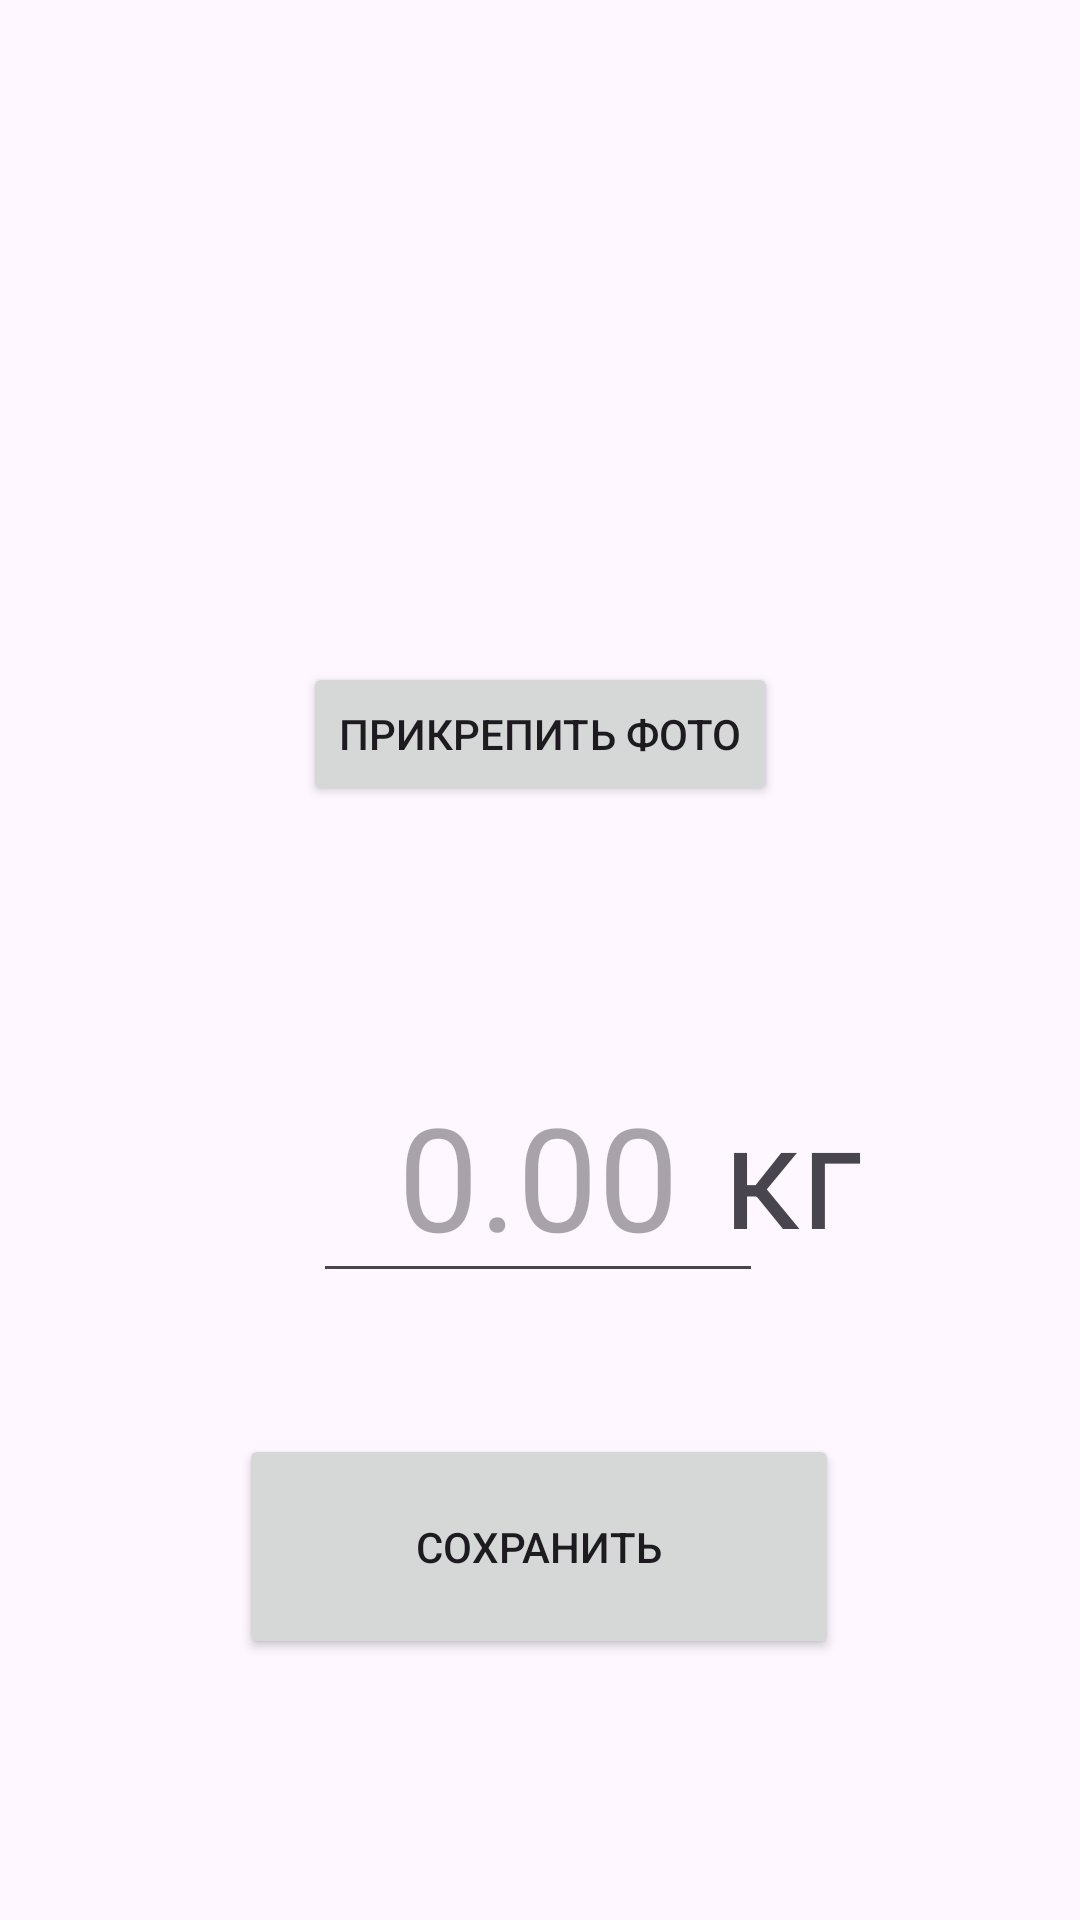

The Android layout XML behind this screen, and the referenced resources:
<!-- AndroidManifest.xml: application theme Theme.MuscleTruth -->
<!-- res/layout/activity_add_weighting.xml -->
<?xml version="1.0" encoding="utf-8"?>
<androidx.constraintlayout.widget.ConstraintLayout xmlns:android="http://schemas.android.com/apk/res/android"
    xmlns:app="http://schemas.android.com/apk/res-auto"
    xmlns:tools="http://schemas.android.com/tools"
    android:id="@+id/main"
    android:layout_width="match_parent"
    android:layout_height="match_parent"
    tools:context=".AddWeightingActivity">

    <EditText
        android:id="@+id/add_weighting_et_result"
        android:layout_width="150sp"
        android:layout_height="wrap_content"
        android:ems="10"
        android:hint="0.00"
        android:inputType="numberDecimal"
        android:textAlignment="center"
        android:textSize="48sp"
        app:layout_constraintBottom_toBottomOf="parent"
        app:layout_constraintEnd_toEndOf="parent"
        app:layout_constraintHorizontal_bias="0.497"
        app:layout_constraintStart_toStartOf="parent"
        app:layout_constraintTop_toTopOf="parent"
        app:layout_constraintVertical_bias="0.626" />

    <Button
        android:id="@+id/add_weighting_btn_save"
        android:layout_width="200dp"
        android:layout_height="75dp"
        android:text="Сохранить"
        app:layout_constraintBottom_toBottomOf="parent"
        app:layout_constraintEnd_toEndOf="parent"
        app:layout_constraintHorizontal_bias="0.497"
        app:layout_constraintStart_toStartOf="parent"
        app:layout_constraintTop_toTopOf="parent"
        app:layout_constraintVertical_bias="0.846" />

    <ImageView
        android:id="@+id/add_weighting_iv_weighting"
        android:layout_width="300sp"
        android:layout_height="200sp"
        app:layout_constraintBottom_toBottomOf="parent"
        app:layout_constraintEnd_toEndOf="parent"
        app:layout_constraintHorizontal_bias="0.495"
        app:layout_constraintStart_toStartOf="parent"
        app:layout_constraintTop_toTopOf="parent"
        app:layout_constraintVertical_bias="0.069"
        app:srcCompat="@drawable/ic_launcher_foreground" />

    <Button
        android:id="@+id/add_weighting_btn_attach"
        android:layout_width="wrap_content"
        android:layout_height="wrap_content"
        android:text="Прикрепить фото"
        app:layout_constraintBottom_toBottomOf="parent"
        app:layout_constraintEnd_toEndOf="parent"
        app:layout_constraintStart_toStartOf="parent"
        app:layout_constraintTop_toTopOf="parent"
        app:layout_constraintVertical_bias="0.373" />

    <TextView
        android:id="@+id/add_weightings_tv_kg"
        android:layout_width="wrap_content"
        android:layout_height="wrap_content"
        android:text="кг"
        android:textSize="48sp"
        app:layout_constraintBottom_toBottomOf="parent"
        app:layout_constraintEnd_toEndOf="parent"
        app:layout_constraintHorizontal_bias="0.767"
        app:layout_constraintStart_toStartOf="parent"
        app:layout_constraintTop_toTopOf="parent"
        app:layout_constraintVertical_bias="0.623" />
</androidx.constraintlayout.widget.ConstraintLayout>
<!-- resources referenced by this layout -->
<resources>
  <style name="Theme.MuscleTruth" parent="Base.Theme.MuscleTruth" />
  <style name="Base.Theme.MuscleTruth" parent="Theme.Material3.DayNight.NoActionBar">
          
          
      </style>
</resources>
